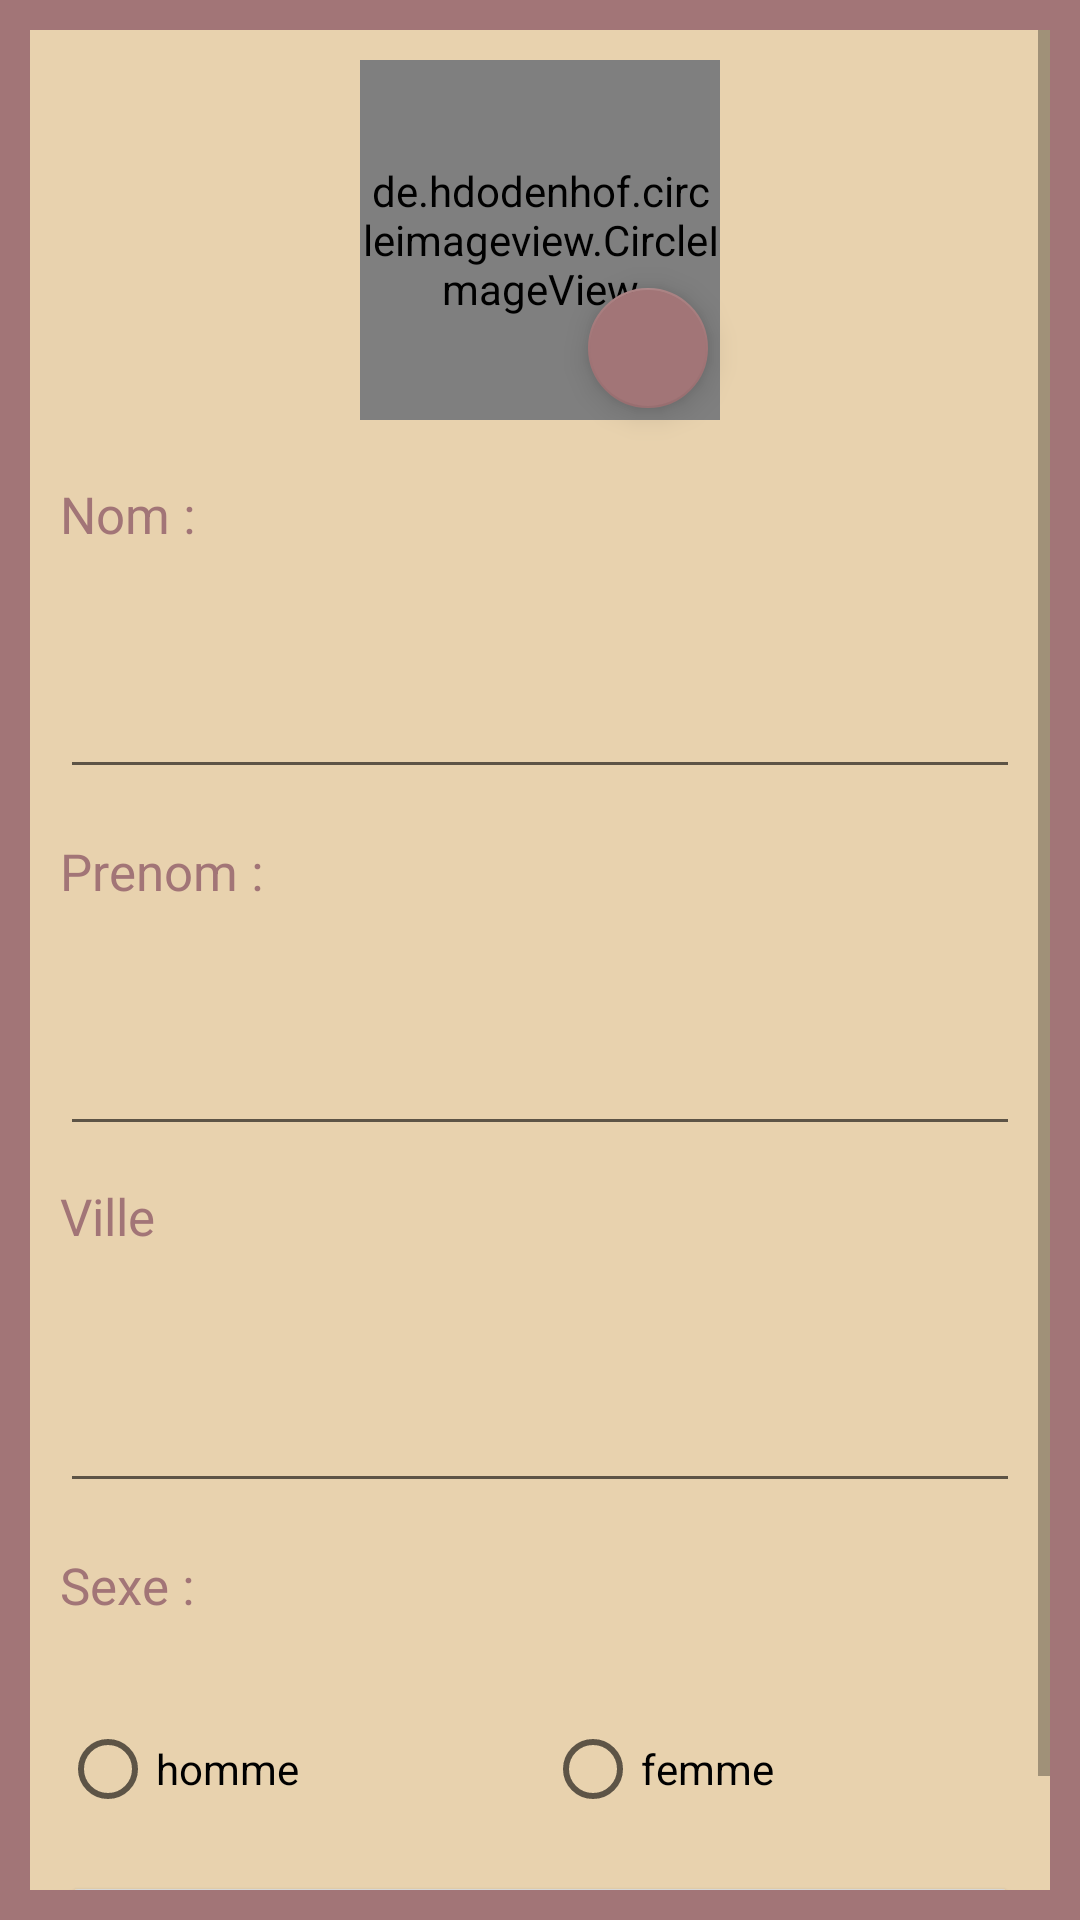

Write the Android layout XML for this screen, with the resource values it uses.
<!-- AndroidManifest.xml: application theme Theme.Projetws -->
<!-- res/layout/activity_modifier.xml -->
<?xml version="1.0" encoding="utf-8"?>
<ScrollView xmlns:android="http://schemas.android.com/apk/res/android"
    xmlns:app="http://schemas.android.com/apk/res-auto"
    xmlns:tools="http://schemas.android.com/tools"
    android:layout_width="match_parent"
    android:layout_height="match_parent"
    android:orientation="vertical"
    android:background="@color/mine3"
    android:padding="10dp"

    >

    <androidx.constraintlayout.widget.ConstraintLayout
        android:layout_width="match_parent"
        android:layout_height="match_parent"
        android:orientation="vertical"
        android:background="@color/mine1"
        android:padding="10dp">

        <de.hdodenhof.circleimageview.CircleImageView
            android:id="@+id/profile_img"
            android:layout_width="120dp"
            android:layout_height="120dp"
            android:layout_gravity="center"
            android:src="@drawable/u1"
            app:civ_border_color="@color/mine3"
            app:civ_border_width="5dp"
            app:layout_constraintEnd_toEndOf="parent"
            app:layout_constraintStart_toStartOf="parent"
            app:layout_constraintTop_toTopOf="parent" />

        <TextView
            android:id="@+id/textView"
            android:textColor="@color/mine3"
            android:layout_width="match_parent"
            android:layout_height="wrap_content"
            android:layout_marginTop="20dp"
            android:text="Nom : "
            android:textSize="17dp"
            android:paddingBottom="10dp"
            app:layout_constraintEnd_toEndOf="parent"
            app:layout_constraintHorizontal_bias="0.473"
            app:layout_constraintStart_toStartOf="parent"
            app:layout_constraintTop_toBottomOf="@+id/profile_img" />

        <EditText
            android:id="@+id/nom1"
            style="@style/input"
            android:layout_width="match_parent"
            android:layout_height="wrap_content"
            android:layout_marginTop="16dp"
            android:ems="10"
            android:inputType="textPersonName"
            app:layout_constraintEnd_toEndOf="parent"
            app:layout_constraintHorizontal_bias="0.526"
            app:layout_constraintStart_toStartOf="parent"
            app:layout_constraintTop_toBottomOf="@+id/textView" />

        <TextView
            android:id="@+id/textView2"
            android:textColor="@color/mine3"
            android:layout_width="match_parent"
            android:layout_height="wrap_content"
            android:layout_marginTop="16dp"
            android:text="Prenom :"
            android:textSize="17dp"
            android:paddingBottom="10dp"
            app:layout_constraintEnd_toEndOf="parent"
            app:layout_constraintHorizontal_bias="0.526"
            app:layout_constraintStart_toStartOf="parent"
            app:layout_constraintTop_toBottomOf="@+id/nom1" />

        <EditText
            android:id="@+id/prenom1"
            style="@style/input"
            android:layout_width="match_parent"
            android:layout_height="wrap_content"
            android:layout_marginTop="16dp"
            android:ems="10"
            android:inputType="textPersonName"
            app:layout_constraintEnd_toEndOf="parent"
            app:layout_constraintHorizontal_bias="0.157"
            app:layout_constraintStart_toStartOf="parent"
            app:layout_constraintTop_toBottomOf="@+id/textView2" />

        <TextView
            android:id="@+id/textView3"
            android:textColor="@color/mine3"
            android:layout_width="match_parent"
            android:layout_height="wrap_content"
            android:layout_marginTop="12dp"
            android:text="Ville"
            android:textSize="17dp"
            android:paddingBottom="10dp"
            app:layout_constraintEnd_toEndOf="parent"
            app:layout_constraintHorizontal_bias="0.526"
            app:layout_constraintStart_toStartOf="parent"
            app:layout_constraintTop_toBottomOf="@+id/prenom1" />

        <EditText
            android:id="@+id/ville1"
            style="@style/input"
            android:layout_width="match_parent"
            android:layout_height="wrap_content"
            android:layout_marginTop="20dp"

            app:layout_constraintEnd_toEndOf="parent"
            app:layout_constraintHorizontal_bias="0.526"
            app:layout_constraintStart_toStartOf="parent"
            app:layout_constraintTop_toBottomOf="@+id/textView3" />

        <TextView
            android:id="@+id/textView4"
            android:textColor="@color/mine3"
            android:layout_width="match_parent"
            android:layout_height="wrap_content"
            android:layout_marginTop="16dp"
            android:text="Sexe :"
            android:textSize="17dp"
            android:paddingBottom="10dp"
            app:layout_constraintEnd_toEndOf="parent"
            app:layout_constraintHorizontal_bias="0.526"
            app:layout_constraintStart_toStartOf="parent"
            app:layout_constraintTop_toBottomOf="@+id/ville1" />

        <RadioGroup
            android:id="@+id/radioGroup1"
            android:textColor="@color/mine3"
            android:paddingBottom="10dp"
            android:textSize="17dp"
            android:layout_width="match_parent"
            android:layout_height="wrap_content"
            android:layout_marginTop="16dp"
            android:orientation="horizontal"
            app:layout_constraintEnd_toEndOf="parent"
            app:layout_constraintHorizontal_bias="0.526"
            app:layout_constraintStart_toStartOf="parent"
            app:layout_constraintTop_toBottomOf="@+id/textView4">

            <RadioButton
                android:id="@+id/m1"
                android:layout_width="wrap_content"
                android:layout_height="wrap_content"
                android:layout_weight="1"
                android:text="homme" />

            <RadioButton
                android:id="@+id/f1"
                android:layout_width="wrap_content"
                android:layout_height="wrap_content"
                android:layout_weight="1"
                android:text="femme" />
        </RadioGroup>

        <Button
            android:id="@+id/mod"
            android:layout_width="match_parent"
            android:layout_height="wrap_content"
            android:text="Modifier"
            app:layout_constraintEnd_toEndOf="parent"
            app:layout_constraintStart_toStartOf="parent"
            app:layout_constraintTop_toBottomOf="@+id/radioGroup1" />

        <com.google.android.material.floatingactionbutton.FloatingActionButton
            android:id="@+id/modImage"
            android:layout_width="wrap_content"
            android:layout_height="wrap_content"
            android:background="@android:drawable/screen_background_light_transparent"
            android:clickable="true"
            app:fabSize="mini"
            app:layout_constraintBottom_toBottomOf="@+id/profile_img"
            app:layout_constraintEnd_toEndOf="@+id/profile_img"
            app:srcCompat="@drawable/ic_photo_camera_black_48dp" />
    </androidx.constraintlayout.widget.ConstraintLayout>
</ScrollView>
<!-- resources referenced by this layout -->
<resources>
  <color name="mine1">#E8D2AE</color>
  <color name="mine3">#A27577</color>
  <style name="input">
          <item name="android:paddingBottom">20dp</item>
      </style>
  <style name="Theme.Projetws" parent="Theme.MaterialComponents.DayNight.DarkActionBar">
          
          <item name="colorPrimary">@color/mine3</item>
          <item name="colorPrimaryVariant">@color/purple_700</item>
          <item name="colorOnPrimary">@color/white</item>
          
          <item name="colorSecondary">@color/teal_200</item>
          <item name="colorSecondaryVariant">@color/teal_700</item>
          <item name="colorOnSecondary">@color/black</item>
          
          <item name="android:statusBarColor" tools:targetApi="l">?attr/colorPrimaryVariant</item>
          
      </style>
  <color name="purple_700">#FF3700B3</color>
  <color name="white">#FFFFFFFF</color>
  <color name="teal_200">#A27577</color>
  <color name="teal_700">#FF018786</color>
  <color name="black">#FF000000</color>
</resources>
